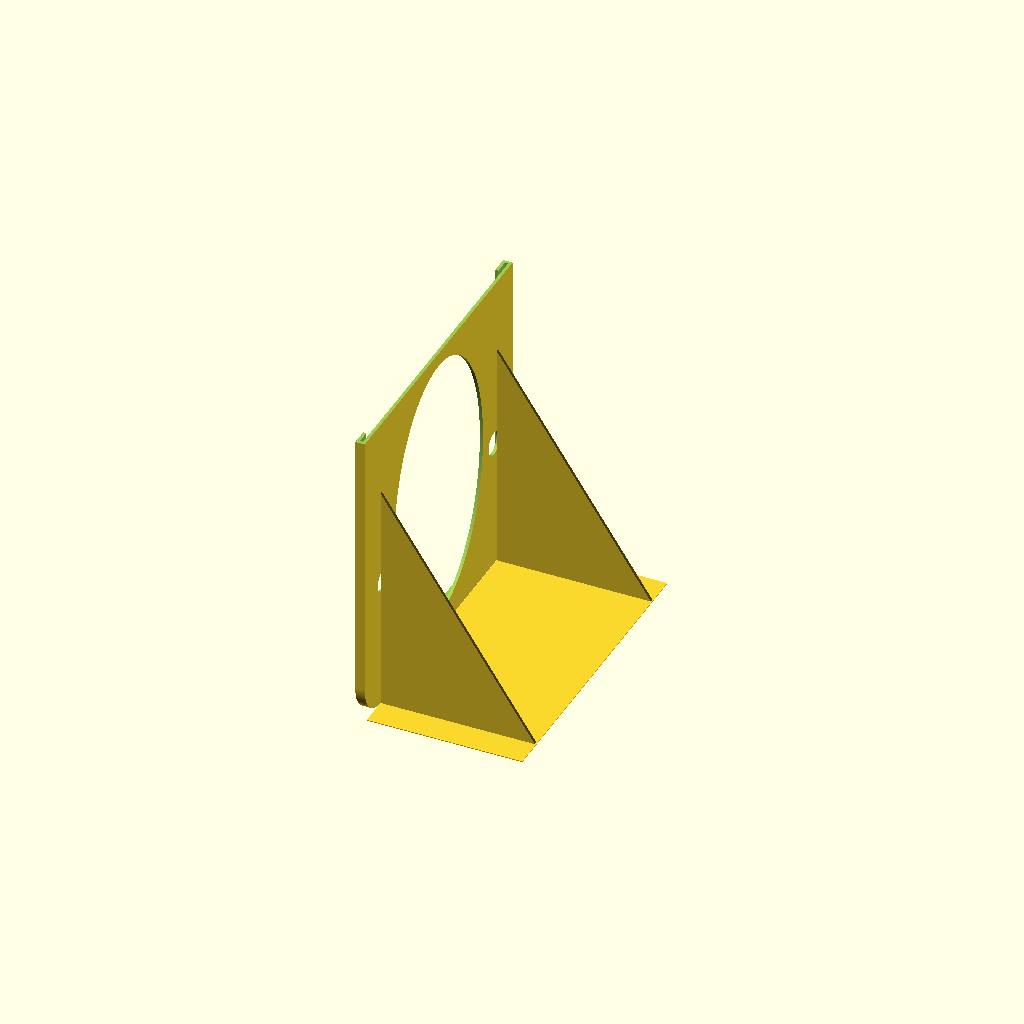
Cell 1: the model at its default parameters.
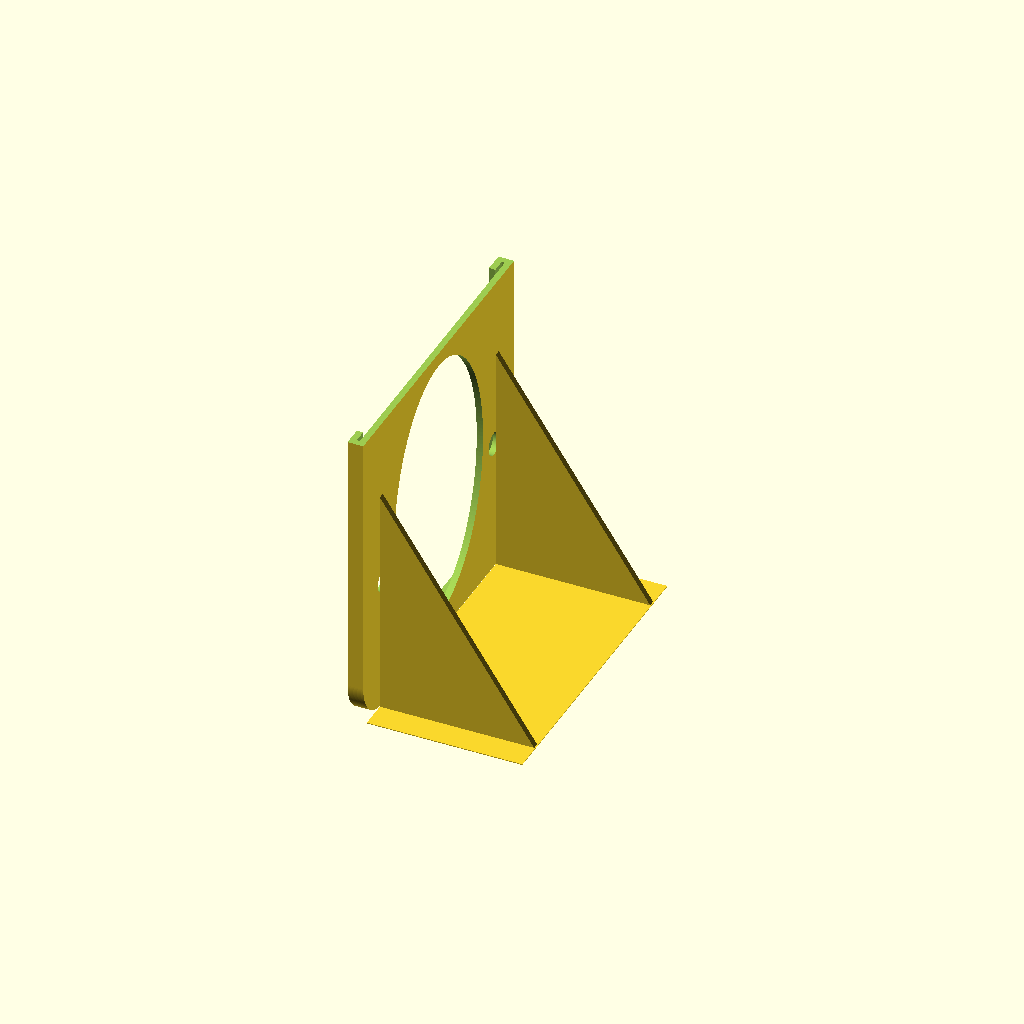
Cell 2: extrusion_width = 3.2 (everything else at default).
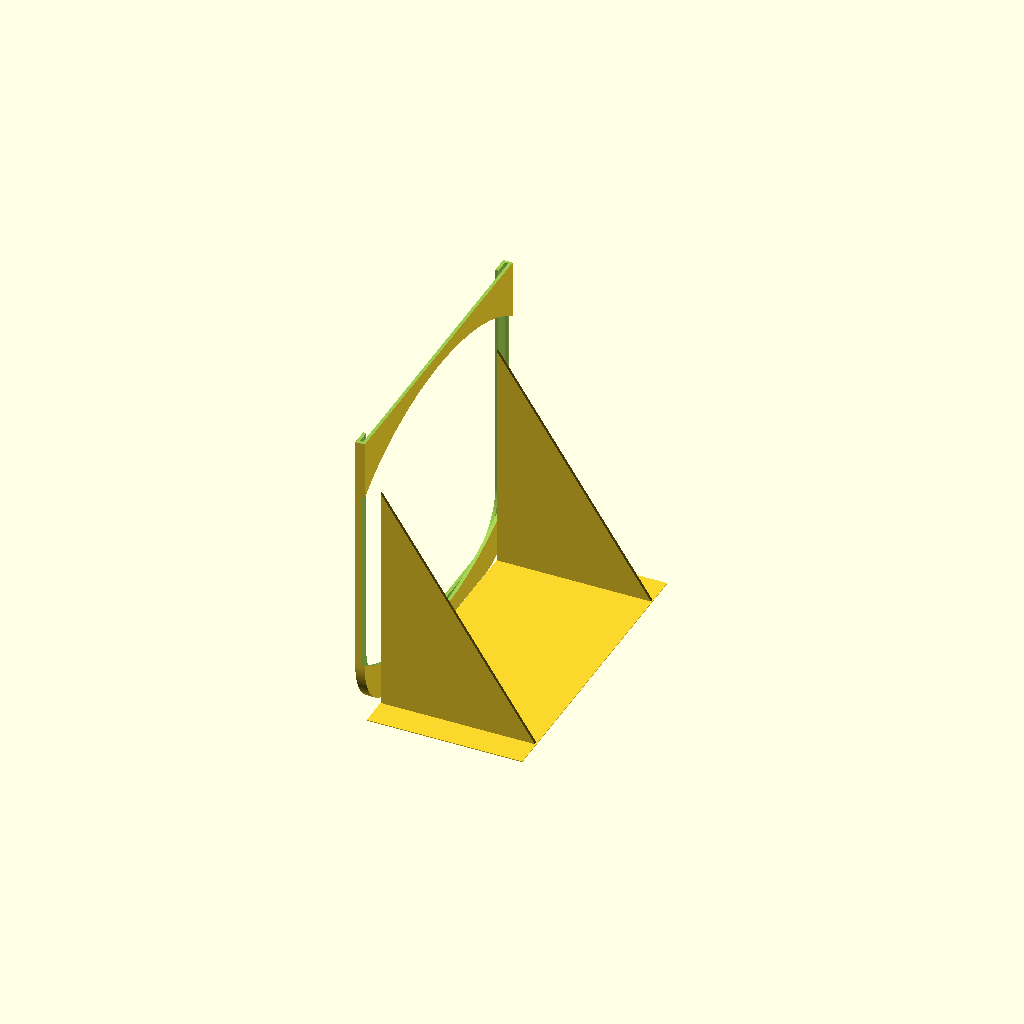
Cell 3 — in set to 50.8, the other parameters unchanged.
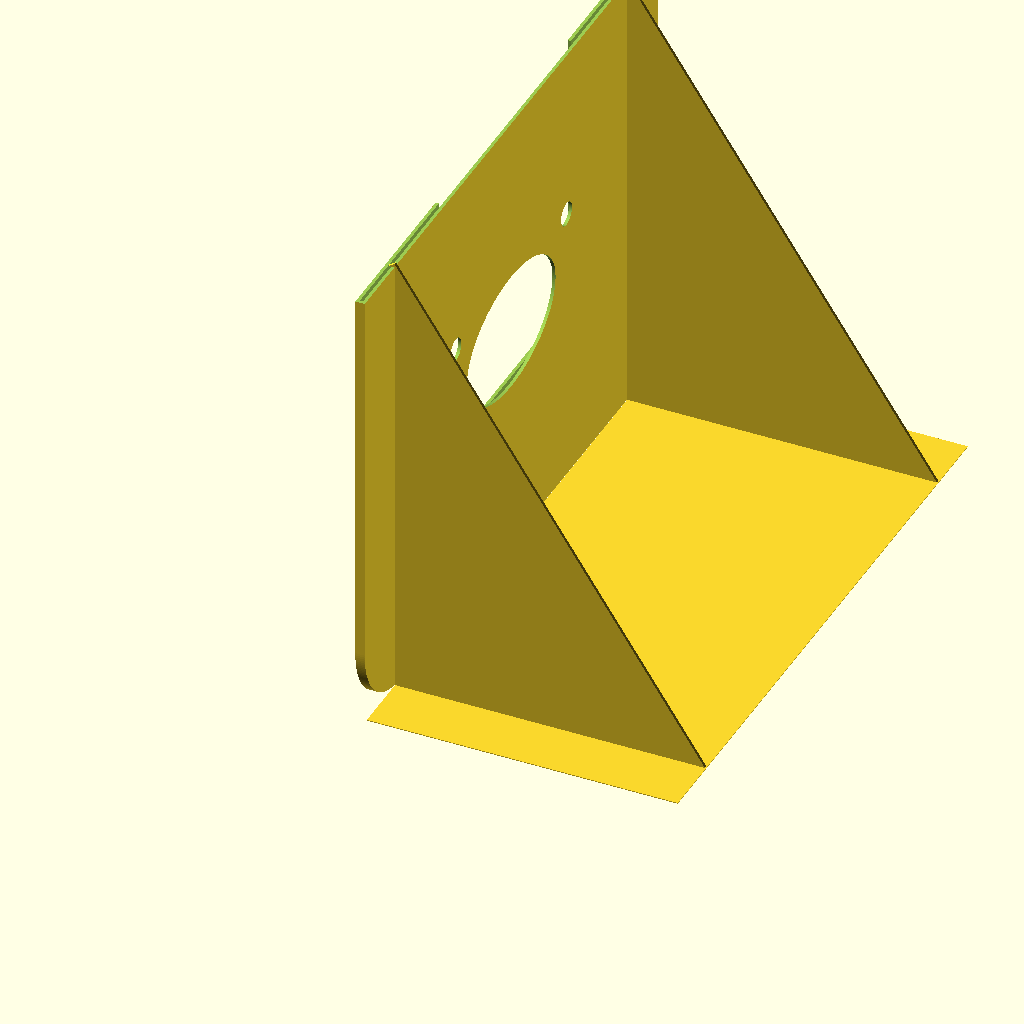
Cell 4: the same model with plate_y = 316.
All cells are drawn from one camera (rotation 55°, 0°, 25°, orthographic, colour scheme Cornfield), so only the parameter changes between them.
Source of the model, plate2.scad:
$fn=200;

extrusion_width=1.6; // << Please adjust this for clean prints
wall=extrusion_width*1; // thickness of everything

layer_height=0.4; // used for first layer supports only
in=25.4; // used for conversion 

plate_y=158; // edge to edge of plate height


// top (face) of part
grip=wall; // thickness of edge that grips plate 
lip=1.6; // thickness of the outslide lip of plate
backing=wall; // thickness of holder backing
// bottom (backing) of part

total_h=grip+lip+backing;

screw_gap_x=7*in; // distance between screws, x
screw_gap_y=4.75*in; // distance between screws, y
screw=12; // diameter of screw holes

// big "hole" that lets you see the plate
hole_x=295;
hole_y=144;
hole_d=1*in;
hole_r=hole_d/2;

cover=(plate_y-hole_y)/2; // how much covers the edge of plate 
// quick hack to force uniform border
// x cover was too narrow, based on hole size instead of measurements
plate_x=cover*2+hole_x;

// pad negative space for clean differences
pad=0.1;
padd=pad*2;

// diameter of plate edge
plate_d=hole_d+cover/2+wall*2;
plate_r=plate_d/2;

// determines size of supports
sup_height=plate_y/4*3;
sup_width=plate_y/2;

//plate_holder();
for_printer();

support_gap=0.3;

module plate_holder() {
    difference() {
        positive();
        plate_slot(); // slot edges of plate slides into
        plate_hole(); // hole so you can see the plate
        screws();
        cut_in_half();
        filament_saver();
    }
}

module for_printer() {
    rotate([0,-90,0]) {
        plate_holder();
        supports();
    }
}

module positive() {
    translate([plate_r,plate_r,0])
    minkowski() {
        cube([plate_x-plate_d,plate_y-plate_d,total_h/2]);
        cylinder(d=plate_d+wall*2,h=total_h/2);
    }
}

module filament_saver() {
    translate([plate_x/4,plate_y/2,-pad])
    scale([(plate_x/2-cover*2)/screw_gap_x,(screw_gap_y-screw*2)/screw_gap_x,1])
    cylinder(d=screw_gap_x,h=backing+padd);
}

module cut_in_half() {
    translate([plate_x/2,-plate_y/2,-plate_y/2])
    cube([plate_x,plate_y*2,plate_y*2]);
}

module supports() {
    // vertical supports
    support(plate_y*9/10);
    support(plate_y/10);
    // first layer "mouse ear"
    translate([-wall,0,-sup_width-support_gap])
    cube([layer_height,plate_y,sup_width]);
}

module support(y) {
    hyp=sqrt(sup_height*sup_height+sup_width*sup_width);
    difference() {
        translate([-wall,y,-sup_width])
        rotate([0,atan(sup_height/sup_width),0])
        translate([-hyp,-extrusion_width/2,0])
        cube([hyp,extrusion_width,hyp]);
        translate([-plate_x/2,0,-support_gap])
        cube([plate_x,plate_y*2,plate_y*2]);
        translate([-plate_x-wall,0,-plate_y])
        cube([plate_x,plate_y*2,plate_y*2]);
    }
}

module plate_slot() {
    difference() {
        translate([plate_r,plate_r+wall,backing])
        minkowski() {
            cube([plate_x-plate_d,plate_y-plate_d-wall*2,lip/2]);
            cylinder(d=plate_d+wall*2,h=lip/2);
        }
        translate([-wall-pad,0,0])
        cube([wall+pad,plate_y,total_h]);
    }
}

module plate_hole() {
    translate([hole_r-hole_x/2+plate_x/2,hole_r-hole_y/2+plate_y/2,backing])
    minkowski() {
        cube([hole_x-hole_d,hole_y-hole_d,total_h/2+pad]);
        cylinder(d=hole_d,h=total_h/2+pad);
    }
}

module screws() {
    translate([0,-screw_gap_y/2+plate_y/2,0]) {
        screws_x(0);
        screws_x(screw_gap_y);
    }
}

module screws_x(y) {
    translate([-screw_gap_x/2+plate_x/2,y,0]) {
        screw(0,0);
        screw(screw_gap_x,0);
    }
}

module screw(x, y) {
    translate([x,y,-pad])
    cylinder(d=screw,h=total_h+padd);
}
Customizer parameters (derived from the source; name, type, default, range or options):
extrusion_width: number, default 1.6
layer_height: number, default 0.4
in: number, default 25.4
plate_y: number, default 158
lip: number, default 1.6
screw: number, default 12
hole_x: number, default 295
hole_y: number, default 144
pad: number, default 0.1
support_gap: number, default 0.3
